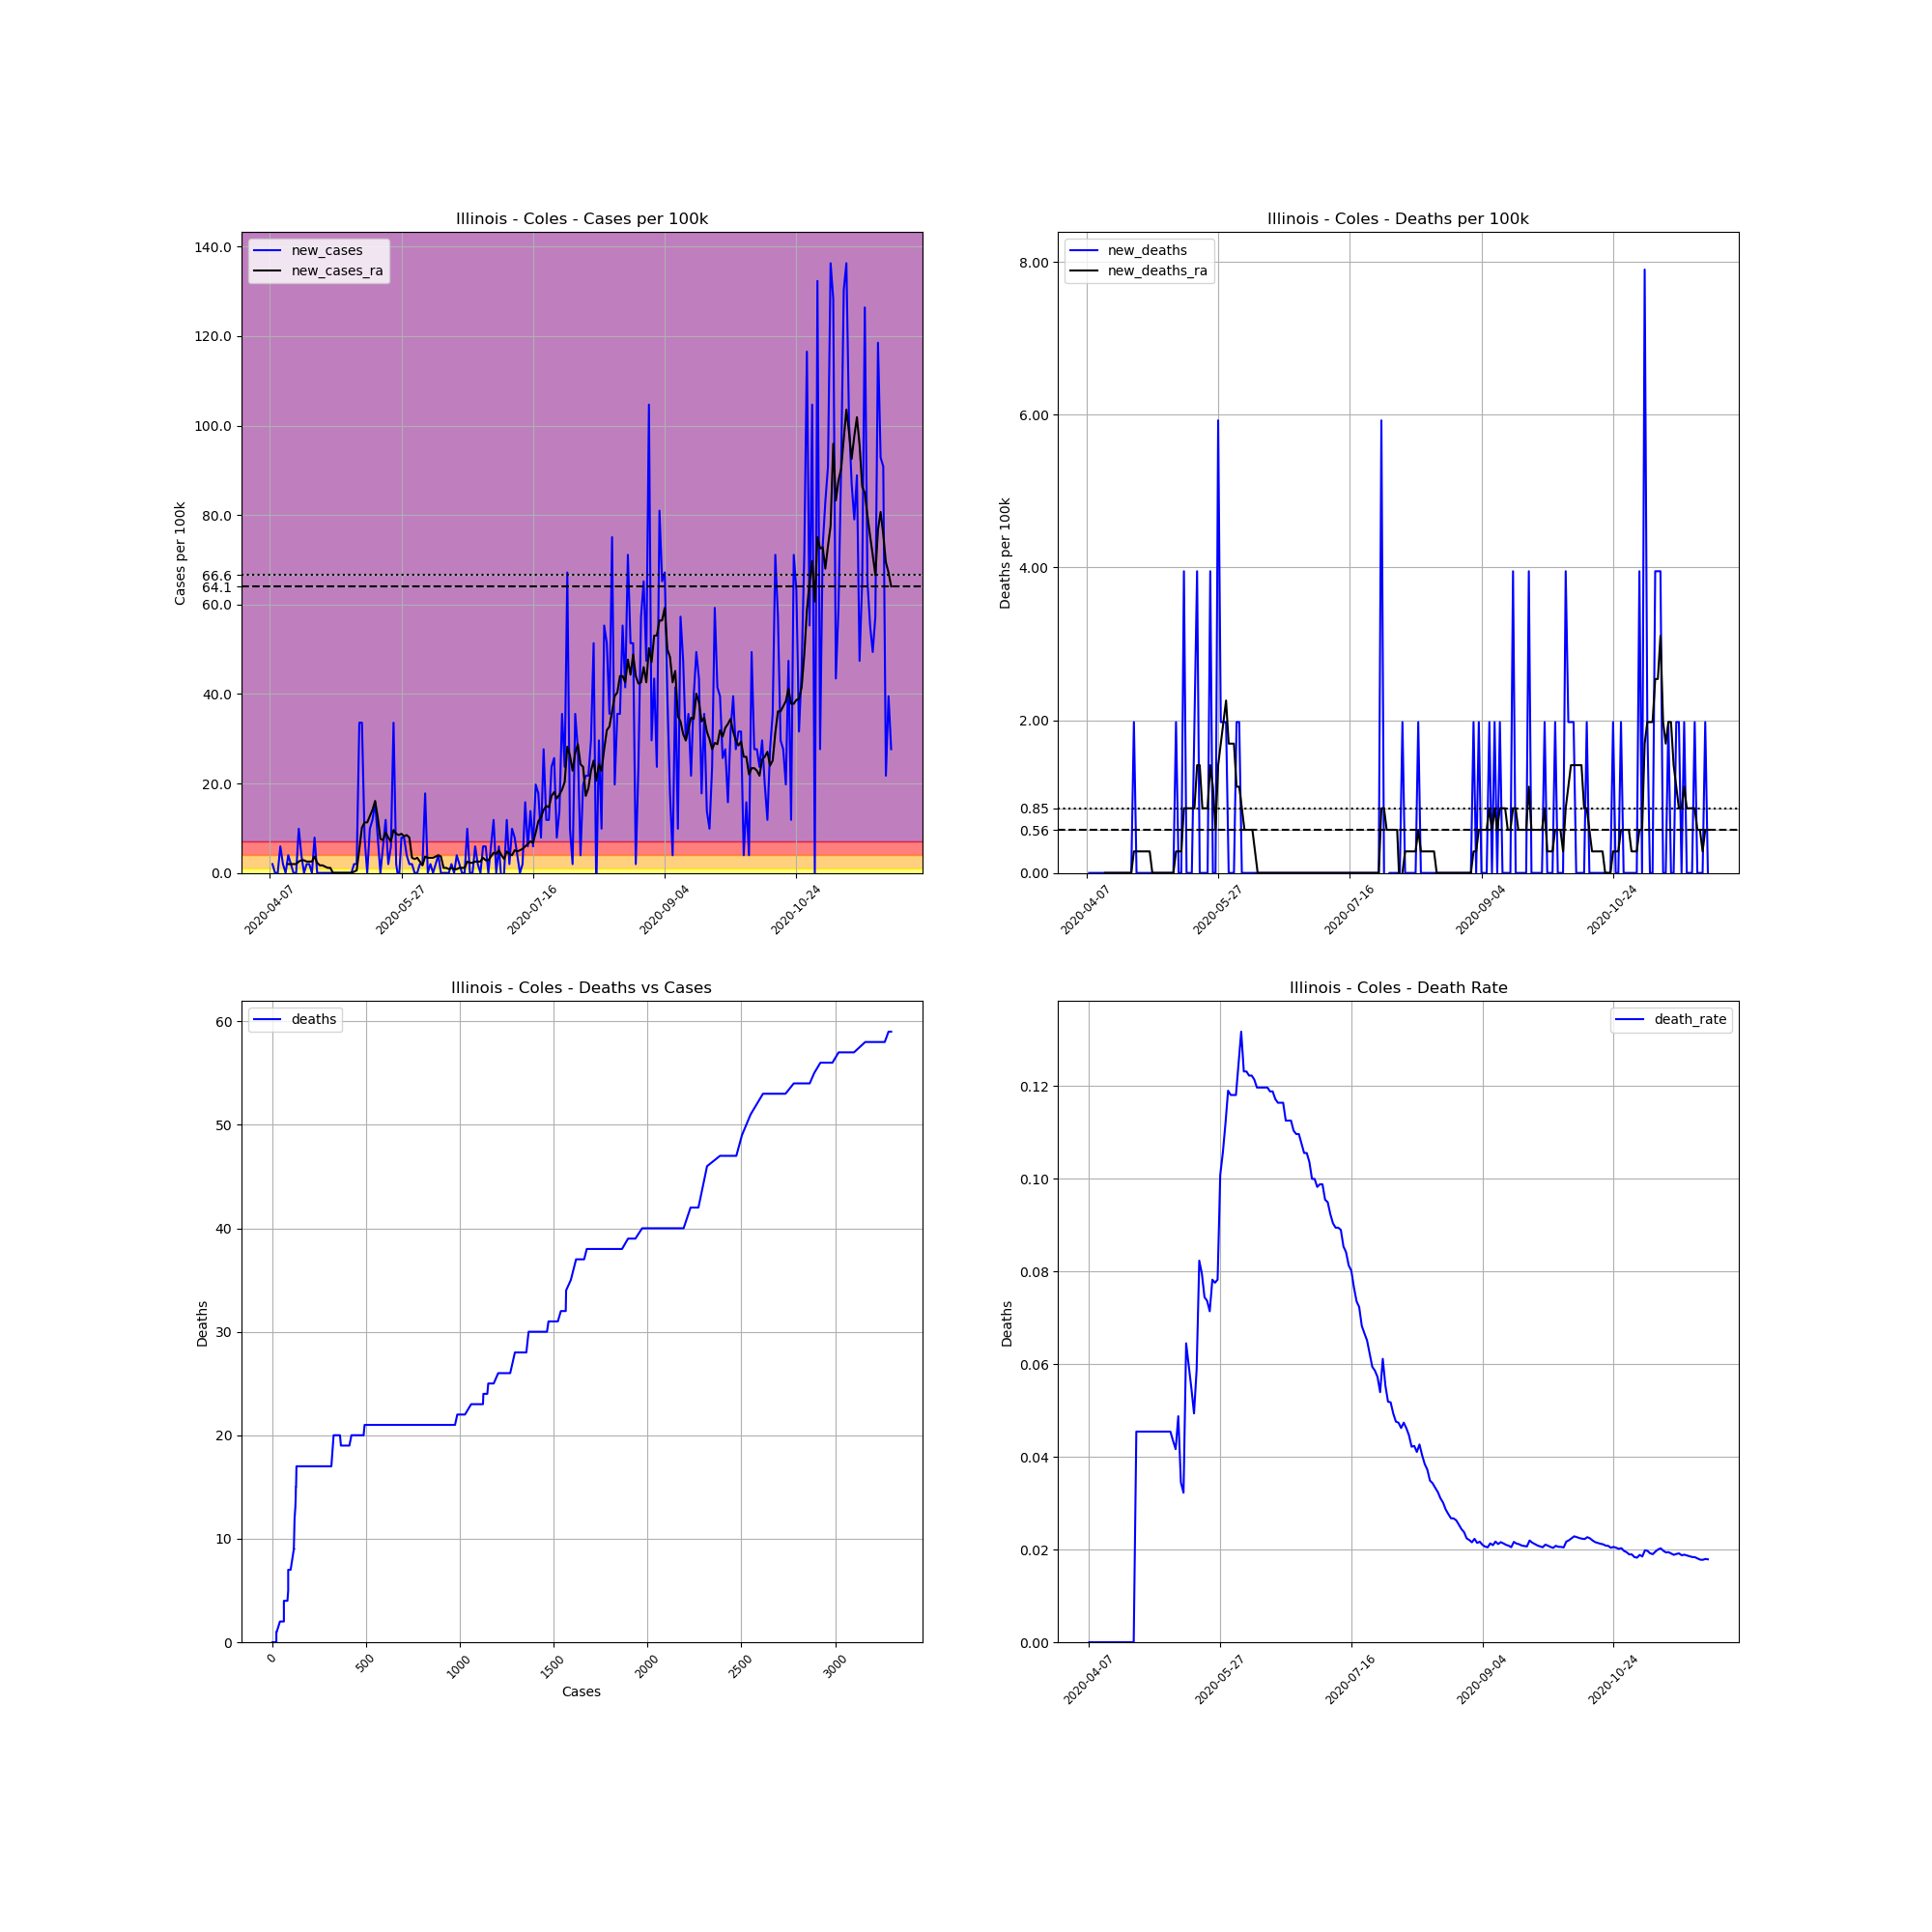

Values plotted in this chart, from the file beside it:
, date, county, state, fips, cases, deaths, COUNTY, STNAME, CTYNAME, POPESTIMATE2019, cases_per_100k, deaths_per_100k, death_rate, new_cases, new_deaths, new_cases_ra, new_deaths_ra
620042, 2020-04-07, Coles, Illinois, 17029, 1, 0.0, 29, Illinois, Coles, 50621, 1.975, 0.0, 0.0, , , , 
620043, 2020-04-08, Coles, Illinois, 17029, 2, 0.0, 29, Illinois, Coles, 50621, 3.951, 0.0, 0.0, 1.975, 0.0, , 
620044, 2020-04-09, Coles, Illinois, 17029, 2, 0.0, 29, Illinois, Coles, 50621, 3.951, 0.0, 0.0, 0.0, 0.0, , 
620045, 2020-04-10, Coles, Illinois, 17029, 2, 0.0, 29, Illinois, Coles, 50621, 3.951, 0.0, 0.0, 0.0, 0.0, , 
620046, 2020-04-11, Coles, Illinois, 17029, 5, 0.0, 29, Illinois, Coles, 50621, 9.877, 0.0, 0.0, 5.926, 0.0, , 
620047, 2020-04-12, Coles, Illinois, 17029, 6, 0.0, 29, Illinois, Coles, 50621, 11.85, 0.0, 0.0, 1.975, 0.0, , 
620048, 2020-04-13, Coles, Illinois, 17029, 6, 0.0, 29, Illinois, Coles, 50621, 11.85, 0.0, 0.0, 0.0, 0.0, , 
620049, 2020-04-14, Coles, Illinois, 17029, 8, 0.0, 29, Illinois, Coles, 50621, 15.8, 0.0, 0.0, 3.951, 0.0, 1.975, 0.0
620050, 2020-04-15, Coles, Illinois, 17029, 9, 0.0, 29, Illinois, Coles, 50621, 17.78, 0.0, 0.0, 1.975, 0.0, 1.975, 0.0
620051, 2020-04-16, Coles, Illinois, 17029, 9, 0.0, 29, Illinois, Coles, 50621, 17.78, 0.0, 0.0, 0.0, 0.0, 1.975, 0.0
620052, 2020-04-17, Coles, Illinois, 17029, 9, 0.0, 29, Illinois, Coles, 50621, 17.78, 0.0, 0.0, 0.0, 0.0, 1.975, 0.0
620053, 2020-04-18, Coles, Illinois, 17029, 14, 0.0, 29, Illinois, Coles, 50621, 27.66, 0.0, 0.0, 9.877, 0.0, 2.54, 0.0
620054, 2020-04-19, Coles, Illinois, 17029, 16, 0.0, 29, Illinois, Coles, 50621, 31.61, 0.0, 0.0, 3.951, 0.0, 2.822, 0.0
620055, 2020-04-20, Coles, Illinois, 17029, 16, 0.0, 29, Illinois, Coles, 50621, 31.61, 0.0, 0.0, 0.0, 0.0, 2.822, 0.0
620056, 2020-04-21, Coles, Illinois, 17029, 17, 0.0, 29, Illinois, Coles, 50621, 33.58, 0.0, 0.0, 1.975, 0.0, 2.54, 0.0
620057, 2020-04-22, Coles, Illinois, 17029, 18, 0.0, 29, Illinois, Coles, 50621, 35.56, 0.0, 0.0, 1.975, 0.0, 2.54, 0.0
620058, 2020-04-23, Coles, Illinois, 17029, 18, 0.0, 29, Illinois, Coles, 50621, 35.56, 0.0, 0.0, 0.0, 0.0, 2.54, 0.0
620059, 2020-04-24, Coles, Illinois, 17029, 22, 0.0, 29, Illinois, Coles, 50621, 43.46, 0.0, 0.0, 7.902, 0.0, 3.669, 0.0
620060, 2020-04-25, Coles, Illinois, 17029, 22, 1.0, 29, Illinois, Coles, 50621, 43.46, 1.975, 0.04545, 0.0, 1.975, 2.258, 0.2822
620061, 2020-04-26, Coles, Illinois, 17029, 22, 1.0, 29, Illinois, Coles, 50621, 43.46, 1.975, 0.04545, 0.0, 0.0, 1.693, 0.2822
620062, 2020-04-27, Coles, Illinois, 17029, 22, 1.0, 29, Illinois, Coles, 50621, 43.46, 1.975, 0.04545, 0.0, 0.0, 1.693, 0.2822
620063, 2020-04-28, Coles, Illinois, 17029, 22, 1.0, 29, Illinois, Coles, 50621, 43.46, 1.975, 0.04545, 0.0, 0.0, 1.411, 0.2822
620064, 2020-04-29, Coles, Illinois, 17029, 22, 1.0, 29, Illinois, Coles, 50621, 43.46, 1.975, 0.04545, 0.0, 0.0, 1.129, 0.2822
620065, 2020-04-30, Coles, Illinois, 17029, 22, 1.0, 29, Illinois, Coles, 50621, 43.46, 1.975, 0.04545, 0.0, 0.0, 1.129, 0.2822
620066, 2020-05-01, Coles, Illinois, 17029, 22, 1.0, 29, Illinois, Coles, 50621, 43.46, 1.975, 0.04545, 0.0, 0.0, 5.075305255429287e-16, 0.2822
620067, 2020-05-02, Coles, Illinois, 17029, 22, 1.0, 29, Illinois, Coles, 50621, 43.46, 1.975, 0.04545, 0.0, 0.0, 5.075305255429287e-16, 0.0
620068, 2020-05-03, Coles, Illinois, 17029, 22, 1.0, 29, Illinois, Coles, 50621, 43.46, 1.975, 0.04545, 0.0, 0.0, 5.075305255429287e-16, 0.0
620069, 2020-05-04, Coles, Illinois, 17029, 22, 1.0, 29, Illinois, Coles, 50621, 43.46, 1.975, 0.04545, 0.0, 0.0, 5.075305255429287e-16, 0.0
620070, 2020-05-05, Coles, Illinois, 17029, 22, 1.0, 29, Illinois, Coles, 50621, 43.46, 1.975, 0.04545, 0.0, 0.0, 5.075305255429287e-16, 0.0
620071, 2020-05-06, Coles, Illinois, 17029, 22, 1.0, 29, Illinois, Coles, 50621, 43.46, 1.975, 0.04545, 0.0, 0.0, 5.075305255429287e-16, 0.0
620072, 2020-05-07, Coles, Illinois, 17029, 22, 1.0, 29, Illinois, Coles, 50621, 43.46, 1.975, 0.04545, 0.0, 0.0, 5.075305255429287e-16, 0.0
620073, 2020-05-08, Coles, Illinois, 17029, 22, 1.0, 29, Illinois, Coles, 50621, 43.46, 1.975, 0.04545, 0.0, 0.0, 5.075305255429287e-16, 0.0
620074, 2020-05-09, Coles, Illinois, 17029, 23, 1.0, 29, Illinois, Coles, 50621, 45.44, 1.975, 0.04348, 1.975, 0.0, 0.2822, 0.0
620075, 2020-05-10, Coles, Illinois, 17029, 24, 1.0, 29, Illinois, Coles, 50621, 47.41, 1.975, 0.04167, 1.975, 0.0, 0.5644, 0.0
620076, 2020-05-11, Coles, Illinois, 17029, 41, 2.0, 29, Illinois, Coles, 50621, 80.99, 3.951, 0.04878, 33.58, 1.975, 5.362, 0.2822
620077, 2020-05-12, Coles, Illinois, 17029, 58, 2.0, 29, Illinois, Coles, 50621, 114.6, 3.951, 0.03448, 33.58, 0.0, 10.16, 0.2822
620078, 2020-05-13, Coles, Illinois, 17029, 62, 2.0, 29, Illinois, Coles, 50621, 122.5, 3.951, 0.03226, 7.902, 0.0, 11.29, 0.2822
620079, 2020-05-14, Coles, Illinois, 17029, 62, 4.0, 29, Illinois, Coles, 50621, 122.5, 7.902, 0.06452, 0.0, 3.951, 11.29, 0.8466
620080, 2020-05-15, Coles, Illinois, 17029, 67, 4.0, 29, Illinois, Coles, 50621, 132.4, 7.902, 0.0597, 9.877, 0.0, 12.7, 0.8466
620081, 2020-05-16, Coles, Illinois, 17029, 73, 4.0, 29, Illinois, Coles, 50621, 144.2, 7.902, 0.05479, 11.85, 0.0, 14.11, 0.8466
620082, 2020-05-17, Coles, Illinois, 17029, 81, 4.0, 29, Illinois, Coles, 50621, 160, 7.902, 0.04938, 15.8, 0.0, 16.09, 0.8466
620083, 2020-05-18, Coles, Illinois, 17029, 85, 5.0, 29, Illinois, Coles, 50621, 167.9, 9.877, 0.05882, 7.902, 1.975, 12.42, 0.8466
620084, 2020-05-19, Coles, Illinois, 17029, 85, 7.0, 29, Illinois, Coles, 50621, 167.9, 13.83, 0.08235, 0.0, 3.951, 7.62, 1.411
620085, 2020-05-20, Coles, Illinois, 17029, 88, 7.0, 29, Illinois, Coles, 50621, 173.8, 13.83, 0.07955, 5.926, 0.0, 7.337, 1.411
620086, 2020-05-21, Coles, Illinois, 17029, 94, 7.0, 29, Illinois, Coles, 50621, 185.7, 13.83, 0.07447, 11.85, 0.0, 9.031, 0.8466
620087, 2020-05-22, Coles, Illinois, 17029, 95, 7.0, 29, Illinois, Coles, 50621, 187.7, 13.83, 0.07368, 1.975, 0.0, 7.902, 0.8466
620088, 2020-05-23, Coles, Illinois, 17029, 98, 7.0, 29, Illinois, Coles, 50621, 193.6, 13.83, 0.07143, 5.926, 0.0, 7.055, 0.8466
620089, 2020-05-24, Coles, Illinois, 17029, 115, 9.0, 29, Illinois, Coles, 50621, 227.2, 17.78, 0.07826, 33.58, 3.951, 9.595, 1.411
620090, 2020-05-25, Coles, Illinois, 17029, 116, 9.0, 29, Illinois, Coles, 50621, 229.2, 17.78, 0.07759, 1.975, 0.0, 8.748, 1.129
620091, 2020-05-26, Coles, Illinois, 17029, 115, 9.0, 29, Illinois, Coles, 50621, 227.2, 17.78, 0.07826, -1.975, 0.0, 8.466, 0.5644
620092, 2020-05-27, Coles, Illinois, 17029, 119, 12.0, 29, Illinois, Coles, 50621, 235.1, 23.71, 0.1008, 7.902, 5.926, 8.748, 1.411
620093, 2020-05-28, Coles, Illinois, 17029, 123, 13.0, 29, Illinois, Coles, 50621, 243, 25.68, 0.1057, 7.902, 1.975, 8.184, 1.693
620094, 2020-05-29, Coles, Illinois, 17029, 125, 14.0, 29, Illinois, Coles, 50621, 246.9, 27.66, 0.112, 3.951, 1.975, 8.466, 1.975
620095, 2020-05-30, Coles, Illinois, 17029, 126, 15.0, 29, Illinois, Coles, 50621, 248.9, 29.63, 0.119, 1.975, 1.975, 7.902, 2.258
620096, 2020-05-31, Coles, Illinois, 17029, 127, 15.0, 29, Illinois, Coles, 50621, 250.9, 29.63, 0.1181, 1.975, 0.0, 3.387, 1.693
620097, 2020-06-01, Coles, Illinois, 17029, 127, 15.0, 29, Illinois, Coles, 50621, 250.9, 29.63, 0.1181, 0.0, 0.0, 3.104, 1.693
620098, 2020-06-02, Coles, Illinois, 17029, 127, 15.0, 29, Illinois, Coles, 50621, 250.9, 29.63, 0.1181, 0.0, 0.0, 3.387, 1.693
620099, 2020-06-03, Coles, Illinois, 17029, 128, 16.0, 29, Illinois, Coles, 50621, 252.9, 31.61, 0.125, 1.975, 1.975, 2.54, 1.129
620100, 2020-06-04, Coles, Illinois, 17029, 129, 17.0, 29, Illinois, Coles, 50621, 254.8, 33.58, 0.1318, 1.975, 1.975, 1.693, 1.129
620101, 2020-06-05, Coles, Illinois, 17029, 138, 17.0, 29, Illinois, Coles, 50621, 272.6, 33.58, 0.1232, 17.78, 0.0, 3.669, 0.8466
... 177 more rows
